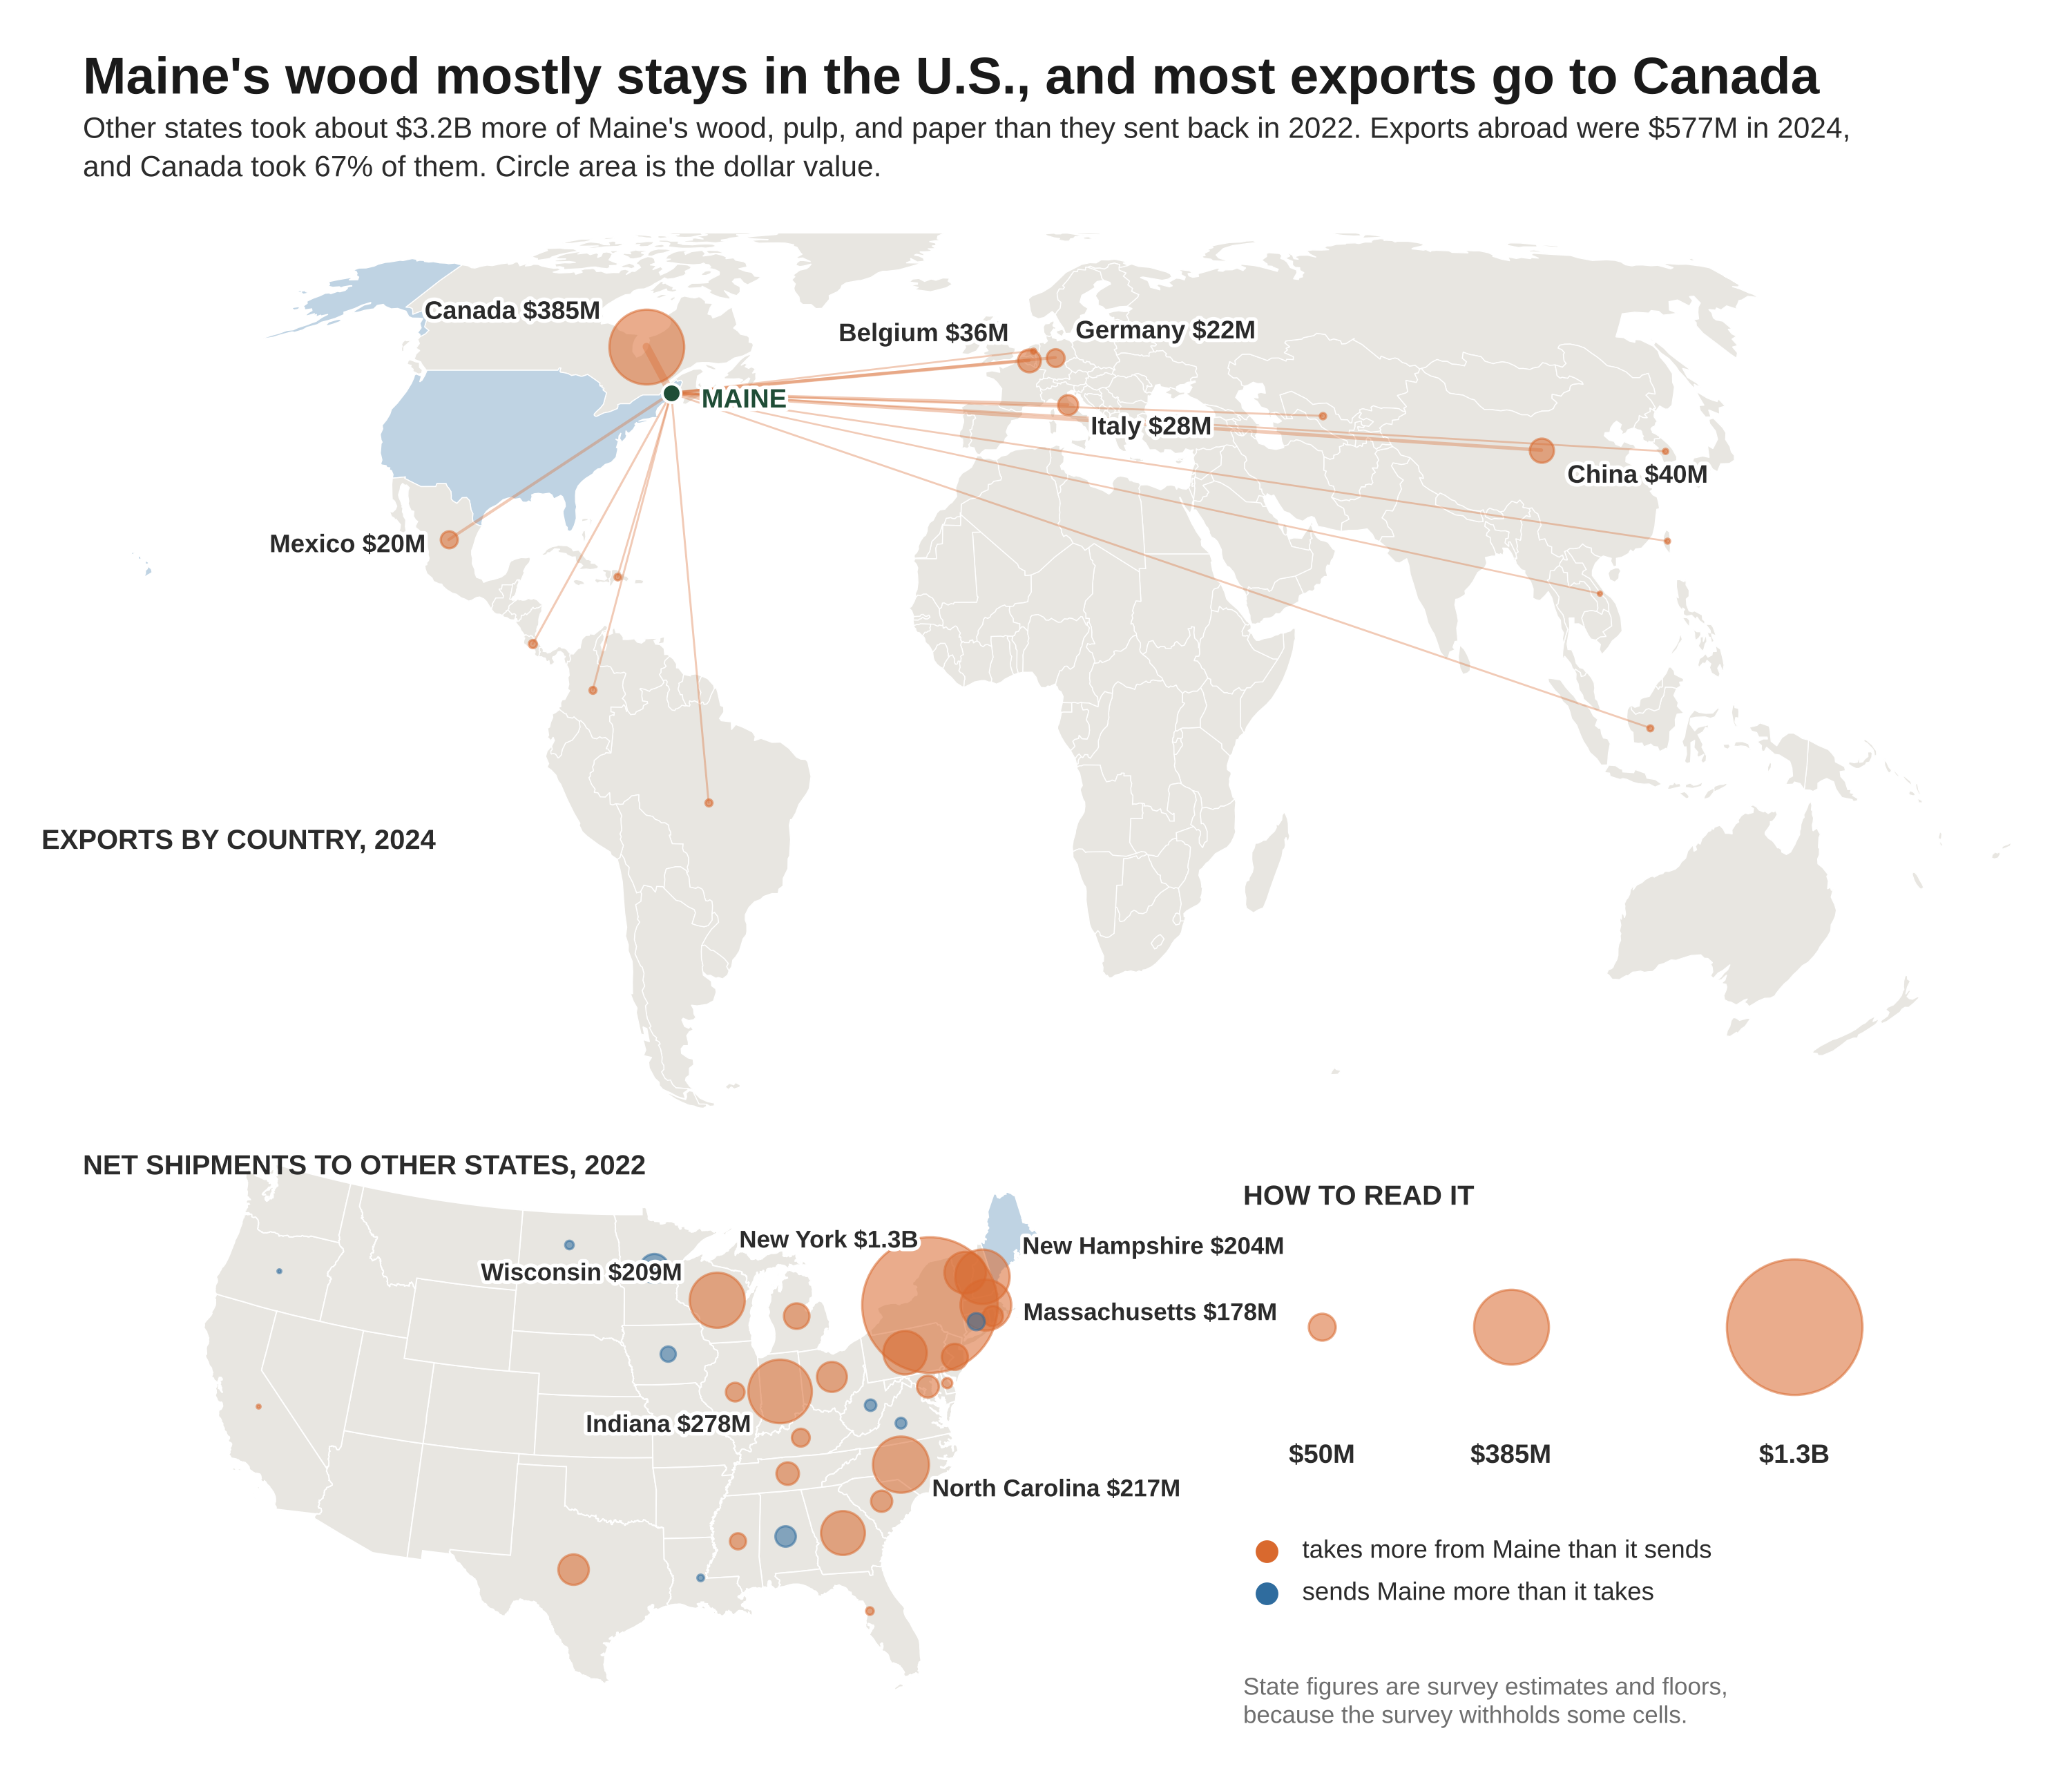

Source code (Python):
# Where Maine's wood goes: exports by country (2024) with an inset of net shipments to U.S. states (2022).
# Rebuilt November 11, 2026, so the whole Southern Hemisphere shows and the U.S. inset sits on the same bubble scale.
# Inputs (same folder):
#   2024_maine-wood-exports-by-country_DATA.csv        U.S. Census Bureau, USA Trade Online, HS 44, 47, 48, origin Maine
#   2022_maine-net-shipments-to-states-cfs_DATA.csv    2022 Commodity Flow Survey, SCTG 25 to 28, with coefficients of variation
# Usage: python3 <script> <node_modules dir with world-atlas and us-atlas> <out.png>
import csv, json, sys, math, os
import numpy as np
import matplotlib
matplotlib.use("Agg")
import matplotlib.pyplot as plt
from matplotlib.patches import PathPatch, Circle
from matplotlib.path import Path
import matplotlib.patheffects as pe

HERE = os.path.dirname(os.path.abspath(__file__))
ATLAS, OUT = sys.argv[1], sys.argv[2]
plt.rcParams["font.family"] = "Liberation Sans"
GRN, NAV, ORG = "#1F4D36", "#2F6C9E", "#D9692E"
LAND, SEA, INK, GRY = "#E8E6E1", "#FFFFFF", "#2B2B2B", "#6E6E6E"
halo = [pe.withStroke(linewidth=2.6, foreground="white")]


def topo(path, obj):
    t = json.load(open(path))
    sc, tr = t["transform"]["scale"], t["transform"]["translate"]
    arcs = []
    for a in t["arcs"]:
        pts = np.cumsum(np.array(a, dtype=float), axis=0)
        arcs.append(np.column_stack([pts[:, 0] * sc[0] + tr[0], pts[:, 1] * sc[1] + tr[1]]))
    def ring(idx):
        out = []
        for i in idx:
            seg = arcs[i] if i >= 0 else arcs[~i][::-1]
            out.append(seg if not out else seg[1:])
        return np.vstack(out)
    res = {}
    for g in t["objects"][obj]["geometries"]:
        if g.get("type") is None:
            continue
        polys = g["arcs"] if g["type"] == "MultiPolygon" else [g["arcs"]]
        res[g["properties"]["name"]] = [ring(r) for p in polys for r in p]
    return res


def centroid(rings):
    """Area-weighted centroid of the largest ring, in lon/lat."""
    best, ba = None, -1
    for r in rings:
        x, y = r[:, 0], r[:, 1]
        a = 0.5 * np.sum(x[:-1] * y[1:] - x[1:] * y[:-1])
        if abs(a) > ba and abs(a) > 0:
            cx = np.sum((x[:-1] + x[1:]) * (x[:-1] * y[1:] - x[1:] * y[:-1])) / (6 * a)
            cy = np.sum((y[:-1] + y[1:]) * (x[:-1] * y[1:] - x[1:] * y[:-1])) / (6 * a)
            best, ba = (cx, cy), abs(a)
    return best


def equal_earth(lon, lat):
    A1, A2, A3, A4 = 1.340264, -0.081106, 0.000893, 0.003796
    th = np.arcsin(math.sqrt(3) / 2 * np.sin(np.radians(lat)))
    x = 2 * math.sqrt(3) * np.radians(lon) * np.cos(th) / (3 * (9 * A4 * th**8 + 7 * A3 * th**6 + 3 * A2 * th**2 + A1))
    y = A4 * th**9 + A3 * th**7 + A2 * th**3 + A1 * th
    return x, y


def albers(lon, lat, lat1=29.5, lat2=45.5, lat0=37.5, lon0=-96.0):
    p1, p2, p0 = map(math.radians, (lat1, lat2, lat0))
    n = (math.sin(p1) + math.sin(p2)) / 2
    C = math.cos(p1) ** 2 + 2 * n * math.sin(p1)
    rho0 = math.sqrt(C - 2 * n * math.sin(p0)) / n
    rho = np.sqrt(C - 2 * n * np.sin(np.radians(lat))) / n
    th = n * np.radians(lon - lon0)
    return rho * np.sin(th), rho0 - rho * np.cos(th)


def add_poly(ax, rings, proj, **kw):
    verts, codes = [], []
    for r in rings:
        lon = r[:, 0].copy()
        if lon.max() - lon.min() > 300:          # ring crosses the antimeridian: keep it on the eastern edge
            lon[lon < 0] = 180.0
        x, y = proj(lon, r[:, 1])
        verts += list(zip(x, y))
        codes += [Path.MOVETO] + [Path.LINETO] * (len(r) - 2) + [Path.CLOSEPOLY]
    ax.add_patch(PathPatch(Path(verts, codes), **kw))


K = 13 / math.sqrt(385.3)                      # bubble radius in points per sqrt($M); Canada is 13 pt
def rad(v):
    return K * math.sqrt(max(v, 0.05))
def usd(v):
    return f"\\${v / 1000:.1f}B" if v >= 1000 else f"\\${v:.0f}M"


world = topo(f"{ATLAS}/world-atlas/countries-110m.json", "countries")
states = topo(f"{ATLAS}/us-atlas/states-10m.json", "states")
exp = [(r["country"], float(r["value_usd"]) / 1e6) for r in csv.DictReader(open(os.path.join(HERE, "2024_maine-wood-exports-by-country_DATA.csv")))]
cfs = list(csv.DictReader(open(os.path.join(HERE, "2022_maine-net-shipments-to-states-cfs_DATA.csv"))))
total_exp = 385.287058 / 0.6673                # total exports, from Canada's value and share in the source file
net_pos = sum(float(r["net_musd"]) for r in cfs if float(r["net_musd"]) > 0)

alias = {"Dominican Republic": "Dominican Rep.", "Korea, South": "South Korea"}
fixed = {"Hong Kong": (114.17, 22.3), "Singapore": (103.8, 1.35), "Seychelles": (55.5, -4.7), "Canada": (-79.0, 53.0),
         "Indonesia": (113.0, -1.0), "Chile": (-71.0, -33.0)}
MAINE = (-69.2, 45.3)

fig = plt.figure(figsize=(10, 8.6), dpi=300)
fig.patch.set_facecolor("white")
fig.text(0.04, 0.955, "Maine's wood mostly stays in the U.S., and most exports go to Canada", fontweight="bold", fontsize=18, color="#1A1A1A", ha="left", va="center")
fig.text(0.04, 0.917, f"Other states took about {usd(net_pos)} more of Maine's wood, pulp, and paper than they sent back in 2022. "
         f"Exports abroad were {usd(total_exp)} in 2024,\nand Canada took 67% of them. Circle area is the dollar value.",
         fontsize=10.2, color=INK, ha="left", va="center", linespacing=1.3)

# ---- world map ----
ax = fig.add_axes([0.02, 0.36, 0.96, 0.52])
ax.set_axis_off(); ax.set_aspect("equal")
for name, rings in world.items():
    if name == "Antarctica":
        continue
    add_poly(ax, rings, equal_earth, facecolor="#BFD3E3" if name == "United States of America" else LAND, edgecolor="white", linewidth=0.35, zorder=1)
x0, _ = equal_earth(np.array([-170.0]), np.array([0.0])); x1, _ = equal_earth(np.array([180.0]), np.array([0.0]))
_, y0 = equal_earth(np.array([0.0]), np.array([-58.0])); _, y1 = equal_earth(np.array([0.0]), np.array([80.0]))
ax.set_xlim(x0[0], x1[0]); ax.set_ylim(y0[0], y1[0])
mx, my = equal_earth(np.array([MAINE[0]]), np.array([MAINE[1]]))
pts = []
for c, v in exp:
    lon, lat = fixed.get(c) or centroid(world[alias.get(c, c)])
    x, y = equal_earth(np.array([lon]), np.array([lat]))
    pts.append((c, v, x[0], y[0]))
lab = {"Canada": (-16, 12, "right"), "China": (9, -9, "left"), "Belgium": (-7, 9, "right"), "Italy": (8, -8, "left"),
       "Germany": (7, 9, "left"), "Mexico": (-8, -2, "right")}
for c, v, x, y in sorted(pts, key=lambda p: -p[1]):
    if v < 1:                                  # simplified: countries under $1M are not drawn
        continue
    ax.plot([mx[0], x], [my[0], y], color=ORG, lw=0.5 + 2.2 * math.sqrt(v / 385.3), alpha=0.35, zorder=2, solid_capstyle="round")
    ax.scatter([x], [y], s=(2 * rad(v)) ** 2, c=ORG, edgecolors=ORG, linewidths=0.8, zorder=3, alpha=0.55)
    if c in lab:
        dx, dy, ha = lab[c]
        ax.annotate(f"{c} {usd(v)}", (x, y), xytext=(dx, dy), textcoords="offset points", ha=ha, va="center", fontsize=8.8, fontweight="bold", color=INK, path_effects=halo, zorder=5)
ax.scatter(mx, my, s=42, c=GRN, edgecolors="white", linewidths=1.0, zorder=6)
ax.text(mx[0] + 0.08, my[0] - 0.02, "MAINE", ha="left", va="center", fontsize=9.2, fontweight="bold", color=GRN, path_effects=halo, zorder=6)
ax.text(0.0, 0.30, "EXPORTS BY COUNTRY, 2024", transform=ax.transAxes, ha="left", va="bottom", fontsize=9.6, fontweight="bold", color=INK)

# ---- U.S. inset ----
bx = fig.add_axes([0.03, 0.035, 0.56, 0.315])
bx.set_axis_off(); bx.set_aspect("equal")
skip = {"Alaska", "Hawaii", "Puerto Rico", "Guam", "American Samoa", "United States Virgin Islands", "Commonwealth of the Northern Mariana Islands"}
for name, rings in states.items():
    if name in skip:
        continue
    add_poly(bx, rings, albers, facecolor="#BFD3E3" if name == "Maine" else LAND, edgecolor="white", linewidth=0.45, zorder=1)
bx.set_xlim(-0.40, 0.42); bx.set_ylim(-0.235, 0.25)
slab = {"New York": (-4, 22, "right"), "Indiana": (-10, -12, "right"), "North Carolina": (11, -9, "left"),
        "Wisconsin": (-12, 9, "right"), "New Hampshire": (14, 10, "left"), "Massachusetts": (13, -3, "left")}
for r in sorted(cfs, key=lambda r: -abs(float(r["net_musd"]))):
    net, low = float(r["net_musd"]), r["low_confidence"] == "TRUE"
    lon, lat = centroid(states[r["state"]])
    x, y = albers(np.array([lon]), np.array([lat]))
    col = ORG if net > 0 else NAV
    bx.scatter(x, y, s=(2 * rad(abs(net))) ** 2, facecolors=col, edgecolors=col, linewidths=0.8, zorder=3, alpha=0.55)
    if r["state"] in slab:
        dx, dy, ha = slab[r["state"]]
        txt = f"{r['state']} {usd(net)}" if net > 0 else f"{r['state']} sends Maine {usd(-net)} more"
        bx.annotate(txt, (x[0], y[0]), xytext=(dx, dy), textcoords="offset points", ha=ha, va="center", fontsize=8.4, fontweight="bold", color=INK, path_effects=halo, zorder=5)
fig.text(0.04, 0.345, "NET SHIPMENTS TO OTHER STATES, 2022", ha="left", va="center", fontsize=9.6, fontweight="bold", color=INK)

# ---- key and notes ----
kx = fig.add_axes([0.60, 0.035, 0.38, 0.315]); kx.set_axis_off(); kx.set_xlim(0, 1); kx.set_ylim(0, 1)
kx.text(0.0, 0.93, "HOW TO READ IT", fontsize=9.6, fontweight="bold", color=INK, va="center")
xs = [0.10, 0.34, 0.70]
for xk, v in zip(xs, (50, 385, 1265)):
    kx.scatter([xk], [0.70], s=(2 * rad(v)) ** 2, c=ORG, edgecolors=ORG, linewidths=0.8, alpha=0.55, clip_on=False)
    kx.text(xk, 0.47, usd(v), ha="center", va="center", fontsize=9.2, fontweight="bold", color=INK)
notes = [(ORG, True, "takes more from Maine than it sends"), (NAV, True, "sends Maine more than it takes")]
for i, (col, filled, t) in enumerate(notes):
    yk = 0.30 - 0.075 * i
    kx.scatter([0.03], [yk], s=42, facecolors=col if filled else "none", edgecolors=col, linewidths=1.4, clip_on=False)
    kx.text(0.075, yk, t, fontsize=8.8, color=INK, va="center")
kx.text(0.0, -0.02, "State figures are survey estimates and floors,\nbecause the survey withholds some cells.", fontsize=8.4, color=GRY, va="bottom", linespacing=1.25)

fig.savefig(OUT, dpi=300, facecolor="white")
print("saved", OUT, round(net_pos), round(total_exp))
